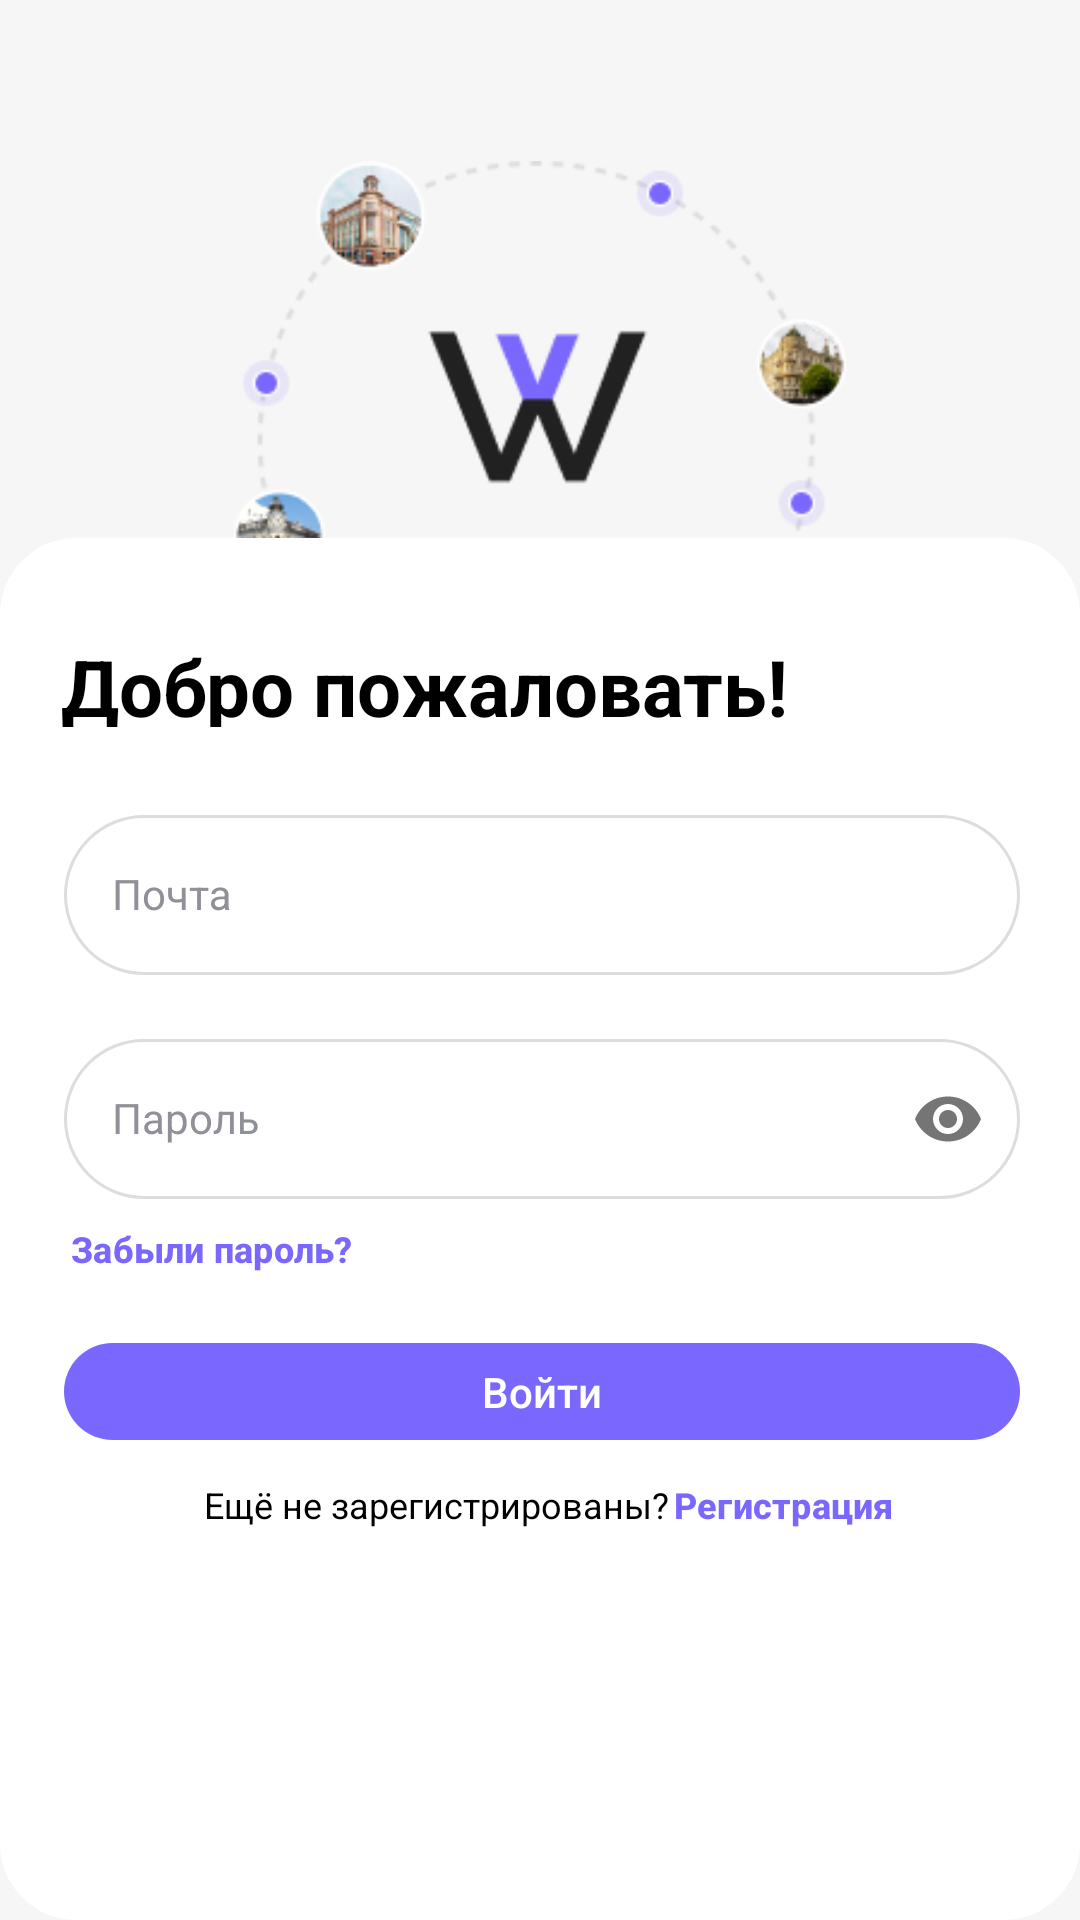

Reconstruct the res/layout file that produces this screen, plus the resources it refers to.
<!-- AndroidManifest.xml: application theme Base.Theme.WayGO -->
<!-- res/layout/activity_login.xml -->
<?xml version="1.0" encoding="utf-8"?>
<androidx.constraintlayout.widget.ConstraintLayout xmlns:android="http://schemas.android.com/apk/res/android"
    xmlns:app="http://schemas.android.com/apk/res-auto"
    xmlns:tools="http://schemas.android.com/tools"
    android:id="@+id/main"
    android:layout_width="match_parent"
    android:layout_height="match_parent"
    android:background="@color/background_app"
    tools:context=".login.LoginActivity">

    <ImageView
        android:id="@+id/logo"
        android:layout_width="0dp"
        android:layout_height="0dp"
        android:background="@color/background_app"
        android:contentDescription="@string/app_name"
        android:src="@drawable/logo_login"
        app:layout_constraintBottom_toBottomOf="parent"
        app:layout_constraintEnd_toEndOf="parent"
        app:layout_constraintHeight_percent="0.29"
        app:layout_constraintStart_toStartOf="parent"
        app:layout_constraintTop_toTopOf="parent"
        app:layout_constraintVertical_bias="0.118"
        app:layout_constraintWidth_percent="0.68" />

    <androidx.constraintlayout.widget.ConstraintLayout
        android:id="@+id/constraintLayout"
        android:layout_width="match_parent"
        android:layout_height="0dp"
        android:background="@drawable/substrate_login"
        app:layout_constraintBottom_toBottomOf="parent"
        app:layout_constraintEnd_toEndOf="parent"
        app:layout_constraintHeight_percent="0.72"
        app:layout_constraintHorizontal_bias="0.5"
        app:layout_constraintStart_toStartOf="parent"
        app:layout_constraintTop_toTopOf="parent"
        app:layout_constraintVertical_bias="1.0">

        <com.google.android.material.button.MaterialButton
            android:id="@+id/button_forgot_password"
            android:layout_width="wrap_content"
            android:layout_height="35dp"
            android:background="@drawable/button_style_transparent"
            android:includeFontPadding="false"
            android:paddingStart="0dp"
            android:text="@string/forgot_password"
            android:textColor="@color/app_theme"
            android:textSize="12sp"
            android:textStyle="bold"
            app:elevation="0dp"
            app:iconPadding="0dp"
            app:layout_constraintBottom_toTopOf="@+id/button_login"
            app:layout_constraintEnd_toEndOf="parent"
            app:layout_constraintHorizontal_bias="0.058"
            app:layout_constraintStart_toStartOf="parent"
            app:layout_constraintTop_toBottomOf="@+id/password_layout"
            app:layout_constraintVertical_bias="0.0" />

        <com.google.android.material.button.MaterialButton
            android:id="@+id/button_login"
            android:layout_width="0dp"
            android:layout_height="0dp"
            android:layout_marginTop="44dp"
            android:fontFamily="sans-serif-medium"
            android:gravity="center_horizontal|center_vertical"
            android:minHeight="48dp"
            android:text="@string/login"
            android:textAppearance="@style/TextAppearance.AppCompat.Body2"
            android:textColor="@color/white"
            app:backgroundTint="@color/app_theme"
            app:layout_constraintEnd_toEndOf="parent"
            app:layout_constraintHeight_percent="0.09"
            app:layout_constraintHorizontal_bias="0.363"
            app:layout_constraintStart_toStartOf="parent"
            app:layout_constraintTop_toBottomOf="@+id/password_layout"
            app:layout_constraintWidth_percent="0.91" />

        <com.google.android.material.textfield.TextInputLayout
            android:id="@+id/email_layout"
            android:layout_width="0dp"
            android:layout_height="0dp"
            android:layout_marginTop="24dp"
            android:background="@drawable/button_style_transparent"
            android:gravity="top"
            android:minHeight="48dp"
            android:textColorHint="@color/text_gray"
            app:errorEnabled="true"
            app:hintTextColor="@color/black"
            app:layout_constraintEnd_toEndOf="parent"
            app:layout_constraintHeight_percent="0.13"
            app:layout_constraintHorizontal_bias="0.363"
            app:layout_constraintStart_toStartOf="parent"
            app:layout_constraintTop_toBottomOf="@+id/welcome_text"
            app:layout_constraintWidth_percent="0.91"
            app:passwordToggleTintMode="multiply"
            app:placeholderTextColor="@color/black">

            <com.google.android.material.textfield.TextInputEditText
                android:id="@+id/email_field"
                android:layout_width="match_parent"
                android:layout_height="match_parent"
                android:background="@drawable/text_field_background"
                android:hint="@string/email"
                android:inputType="textEmailAddress"
                android:maxLines="1"
                android:minHeight="48dp"
                android:singleLine="true"
                android:textAppearance="@style/TextAppearance.AppCompat.Medium"
                android:textColor="@color/black"
                android:textSize="14sp" />
        </com.google.android.material.textfield.TextInputLayout>

        <com.google.android.material.textfield.TextInputLayout
            android:id="@+id/password_layout"
            android:layout_width="0dp"
            android:layout_height="0dp"
            android:layout_marginTop="16dp"
            android:background="@android:color/transparent"
            android:backgroundTint="@color/white"
            android:gravity="top"
            android:minHeight="48dp"
            android:textColorHint="@color/text_gray"
            app:errorEnabled="true"
            app:hintTextColor="@color/black"
            app:layout_constraintEnd_toEndOf="parent"
            app:layout_constraintHeight_percent="0.13"
            app:layout_constraintHorizontal_bias="0.363"
            app:layout_constraintStart_toStartOf="parent"
            app:layout_constraintTop_toBottomOf="@+id/email_layout"
            app:layout_constraintWidth_percent="0.91"
            app:passwordToggleEnabled="true"
            app:passwordToggleTintMode="multiply"
            app:placeholderTextColor="@color/black">

            <com.google.android.material.textfield.TextInputEditText
                android:id="@+id/password_field"
                android:layout_width="match_parent"
                android:layout_height="match_parent"
                android:background="@drawable/text_field_background"
                android:hint="@string/password"
                android:inputType="textPassword"
                android:maxLines="1"
                android:minHeight="48dp"
                android:singleLine="true"
                android:textAppearance="@style/TextAppearance.AppCompat.Medium"
                android:textColor="@color/black"
                android:textColorHint="@color/text_gray"
                android:textColorLink="@color/text_gray"
                android:textSize="14sp" />
        </com.google.android.material.textfield.TextInputLayout>

        <TextView
            android:id="@+id/welcome_text"
            android:layout_width="269dp"
            android:layout_height="31dp"
            android:layout_marginTop="32dp"
            android:background="#FFFFFF"
            android:text="@string/welcome"
            android:textColor="#000000"
            android:textSize="26sp"
            android:textStyle="bold"
            app:layout_constraintEnd_toEndOf="parent"
            app:layout_constraintHorizontal_bias="0.129"
            app:layout_constraintStart_toStartOf="parent"
            app:layout_constraintTop_toTopOf="parent" />

        <LinearLayout
            android:layout_width="wrap_content"
            android:layout_height="wrap_content"
            android:orientation="horizontal"
            app:layout_constraintBottom_toBottomOf="parent"
            app:layout_constraintEnd_toEndOf="parent"
            app:layout_constraintHorizontal_bias="0.496"
            app:layout_constraintStart_toStartOf="parent"
            app:layout_constraintTop_toBottomOf="@+id/button_login"
            app:layout_constraintVertical_bias="0.0">

            <TextView
                android:id="@+id/textView"
                android:layout_width="wrap_content"
                android:layout_height="35dp"
                android:layout_marginStart="20dp"
                android:background="@color/white"
                android:gravity="start|center_vertical"
                android:text="@string/registration_question"
                android:textSize="12sp" />

            <com.google.android.material.button.MaterialButton
                android:id="@+id/button_registration"
                android:layout_width="wrap_content"
                android:layout_height="35dp"
                android:layout_marginStart="1dp"
                android:background="@drawable/button_style_transparent"
                android:includeFontPadding="false"
                android:paddingStart="0dp"
                android:text="@string/registration"
                android:textColor="@color/app_theme"
                android:textSize="12sp"
                android:textStyle="bold"
                app:elevation="0dp"
                app:iconPadding="0dp" />
        </LinearLayout>


    </androidx.constraintlayout.widget.ConstraintLayout>


</androidx.constraintlayout.widget.ConstraintLayout>
<!-- resources referenced by this layout -->
<resources>
  <color name="app_theme">#7A67FE</color>
  <color name="background_app">#F6F6F6</color>
  <color name="black">#FF000000</color>
  <color name="text_gray">#8F9098</color>
  <color name="white">#FFFFFFFF</color>
  <!-- drawable button_style_transparent (drawable) -->
  <?xml version="1.0" encoding="utf-8"?>
  <selector xmlns:android="http://schemas.android.com/apk/res/android" >
      <item >
          <shape android:shape="rectangle"  >
              <solid android:color="@android:color/transparent" />
          </shape>
      </item>
  </selector>
  <!-- drawable logo_login: png bitmap (drawable, 20724 bytes) -->
  <!-- drawable substrate_login (drawable) -->
  <?xml version="1.0" encoding="utf-8"?>
  <selector xmlns:android="http://schemas.android.com/apk/res/android" >
      <item >
          <shape android:shape="rectangle"  >
              <corners android:radius="25dip" />
              <stroke android:width="1dip" android:color="@color/white" />
              <solid android:color="@color/white"/>
              <padding android:left="10dp"/>
              <padding android:bottom="10dp"/>
          </shape>
      </item>
  </selector>
  <!-- drawable text_field_background (drawable) -->
  <?xml version="1.0" encoding="utf-8"?>
  <selector xmlns:android="http://schemas.android.com/apk/res/android" >
      <item >
          <shape android:shape="rectangle"  >
              <corners android:radius="35dip" />
              <solid android:color="@color/white"/>
              <stroke android:color="@color/stroke_gray" android:width="1dp"/>
              <padding android:left="10dp"/>
          </shape>
      </item>
  </selector>
  <string name="app_name">WayGO</string>
  <string name="email">Почта</string>
  <string name="forgot_password">Забыли пароль?</string>
  <string name="login">Войти</string>
  <string name="password">Пароль</string>
  <string name="registration">Регистрация</string>
  <string name="registration_question">Ещё не зарегистрированы?</string>
  <string name="welcome">Добро пожаловать!</string>
  <style name="Base.Theme.WayGO" parent="Theme.Material3.DayNight.NoActionBar">
          <item name="color">@color/background_app</item>
          <item name="android:background">@android:color/transparent</item>
          <item name="android:colorPrimary"> @color/app_theme</item>
          <item name="android:navigationBarColor">@color/app_theme</item>
          <item name="android:textColor">@color/black</item>
          <item name="android:textColorHint">@color/text_gray</item>
          <item name="colorControlNormal">@color/stroke_gray</item>
      </style>
  <color name="stroke_gray">#DDDDDD</color>
</resources>
